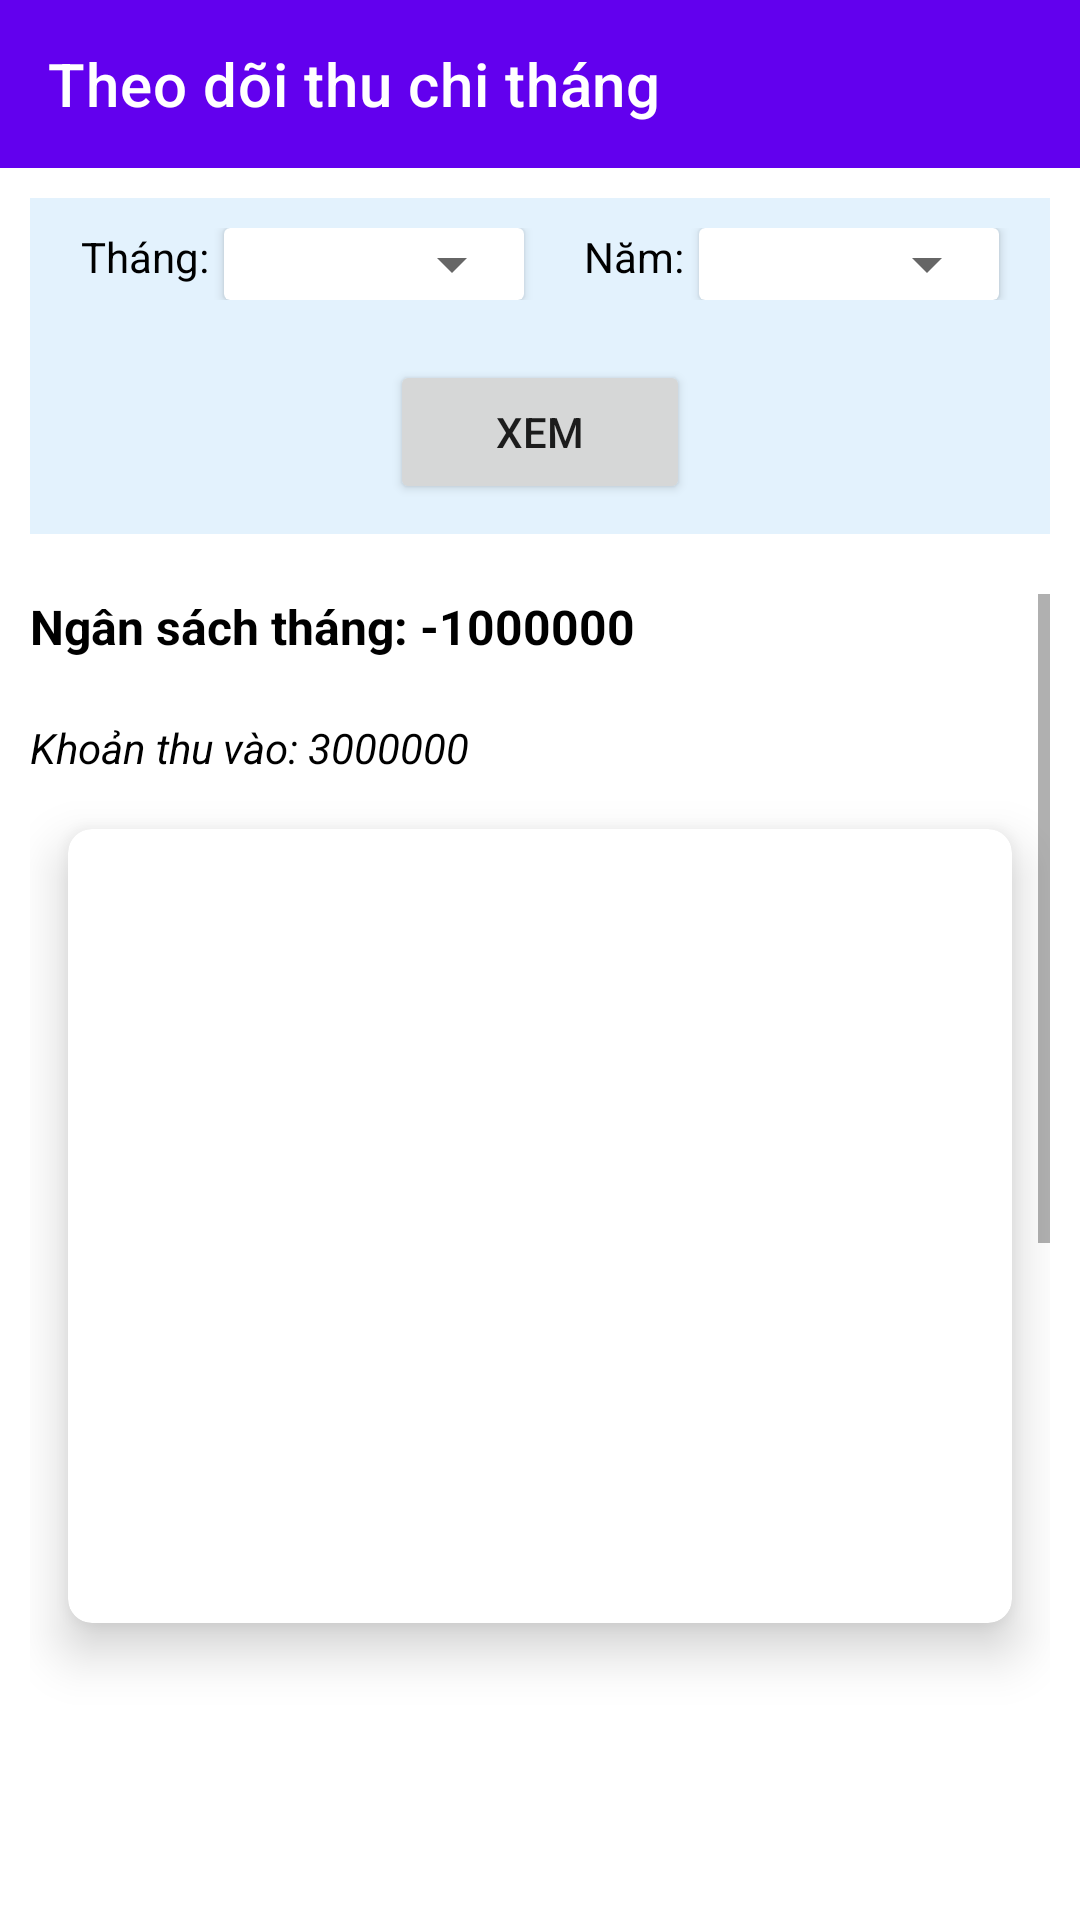

Here is an Android app screen rendered from its layout file. Give the layout XML and the strings, colors and styles it references.
<!-- AndroidManifest.xml: application theme Theme.BTLQuanLyThuChi -->
<!-- res/layout/activity_thong_ke_thu_chi.xml -->
<?xml version="1.0" encoding="utf-8"?>
<LinearLayout xmlns:android="http://schemas.android.com/apk/res/android"
    xmlns:app="http://schemas.android.com/apk/res-auto"
    xmlns:tools="http://schemas.android.com/tools"
    android:layout_width="match_parent"
    android:layout_height="match_parent"
    android:orientation="vertical"
    tools:context=".ThongKeThuChi">

    <androidx.appcompat.widget.Toolbar
        android:id="@+id/toolbar5"
        android:layout_width="match_parent"
        android:layout_height="wrap_content"
        android:background="?attr/colorPrimary"
        android:minHeight="?attr/actionBarSize"
        android:theme="@style/ThemeOverlay.AppCompat.Dark.ActionBar"
        app:title="Theo dõi thu chi tháng">

    </androidx.appcompat.widget.Toolbar>

    <RelativeLayout
        android:layout_width="match_parent"
        android:layout_height="wrap_content"
        android:layout_margin="10dp"
        android:background="@color/background_color_2"
        android:padding="10dp">

        <LinearLayout
            android:id="@+id/grNamThang"
            android:layout_width="match_parent"
            android:layout_height="wrap_content"
            android:gravity="center_horizontal"
            android:orientation="horizontal">

            <TextView
                android:layout_width="wrap_content"
                android:layout_height="wrap_content"
                android:layout_marginEnd="5dp"
                android:textColor="@color/black"
                android:text="Tháng:" />

            <androidx.cardview.widget.CardView
                android:layout_width="wrap_content"
                android:layout_height="wrap_content"
                android:layout_marginEnd="20dp">

                <Spinner
                    android:id="@+id/spthang22"
                    android:layout_width="100dp"
                    android:layout_height="wrap_content" />

            </androidx.cardview.widget.CardView>

            <TextView
                android:layout_width="wrap_content"
                android:layout_height="wrap_content"
                android:layout_marginEnd="5dp"
                android:textColor="@color/black"
                android:text="Năm:" />

            <androidx.cardview.widget.CardView
                android:layout_width="wrap_content"
                android:layout_height="wrap_content">

                <Spinner
                    android:id="@+id/spnam22"
                    android:layout_width="100dp"
                    android:layout_height="wrap_content" />

            </androidx.cardview.widget.CardView>

        </LinearLayout>

        <Button
            android:id="@+id/btbHienChiTieu"
            android:layout_width="100dp"
            android:layout_height="wrap_content"
            android:layout_below="@+id/grNamThang"
            android:layout_centerHorizontal="true"
            android:layout_marginTop="20dp"
            android:padding="5dp"
            android:text="Xem"
            android:textSize="14sp" />


    </RelativeLayout>

    <ScrollView
        android:layout_width="match_parent"
        android:layout_height="match_parent"
        android:padding="10dp"
        android:layout_marginBottom="50dp">

        <LinearLayout
            android:layout_width="match_parent"
            android:layout_height="match_parent"
            android:orientation="vertical">

            <TextView
                android:id="@+id/ngansachthang"
                android:layout_width="wrap_content"
                android:layout_height="wrap_content"
                android:text="Ngân sách tháng: -1000000"
                android:textColor="@color/black"
                android:textSize="16sp"
                android:textStyle="bold" />

            <TextView
                android:id="@+id/thuvao"
                android:layout_width="wrap_content"
                android:layout_height="wrap_content"
                android:layout_marginTop="20dp"
                android:text="Khoản thu vào: 3000000"
                android:textColor="@color/black"
                android:textSize="14sp"
                android:textStyle="italic" />

            <androidx.cardview.widget.CardView
                android:layout_width="match_parent"
                android:layout_height="300dp"
                app:cardCornerRadius="8dp"
                app:cardElevation="10dp"
                app:cardUseCompatPadding="true">

                <androidx.recyclerview.widget.RecyclerView
                    android:id="@+id/rcv_ChiTieuthu"
                    android:layout_width="match_parent"
                    android:layout_height="wrap_content"
                    android:layout_marginTop="2dp"
                    android:padding="10dp" />

            </androidx.cardview.widget.CardView>


            <TextView
                android:id="@+id/chira"
                android:layout_width="wrap_content"
                android:layout_height="wrap_content"
                android:layout_marginTop="20dp"
                android:text="Khoản chi ra: 4000000"
                android:textColor="@color/black"
                android:textSize="14sp"
                android:textStyle="italic" />

            <androidx.cardview.widget.CardView
                android:layout_width="match_parent"
                android:layout_height="300dp"
                app:cardCornerRadius="8dp"
                app:cardElevation="10dp"
                app:cardUseCompatPadding="true">

                <androidx.recyclerview.widget.RecyclerView
                    android:id="@+id/rcv_ChiTieuChi"
                    android:layout_width="match_parent"
                    android:layout_height="wrap_content"
                    android:layout_marginTop="2dp"
                    android:padding="10dp" />

            </androidx.cardview.widget.CardView>


        </LinearLayout>

    </ScrollView>

</LinearLayout>
<!-- resources referenced by this layout -->
<resources>
  <color name="background_color_2">#e3f2fd</color>
  <color name="black">#FF000000</color>
  <style name="Theme.BTLQuanLyThuChi" parent="Theme.MaterialComponents.DayNight.NoActionBar">
          
          <item name="colorPrimary">@color/purple_500</item>
          <item name="colorPrimaryVariant">@color/purple_700</item>
          <item name="colorOnPrimary">@color/white</item>
          
          <item name="colorSecondary">@color/teal_200</item>
          <item name="colorSecondaryVariant">@color/teal_700</item>
          <item name="colorOnSecondary">@color/black</item>
          
          <item name="android:statusBarColor">?attr/colorPrimaryVariant</item>
          
      </style>
  <color name="purple_500">#FF6200EE</color>
  <color name="purple_700">#FF3700B3</color>
  <color name="white">#FFFFFFFF</color>
  <color name="teal_200">#FF03DAC5</color>
  <color name="teal_700">#FF018786</color>
</resources>
